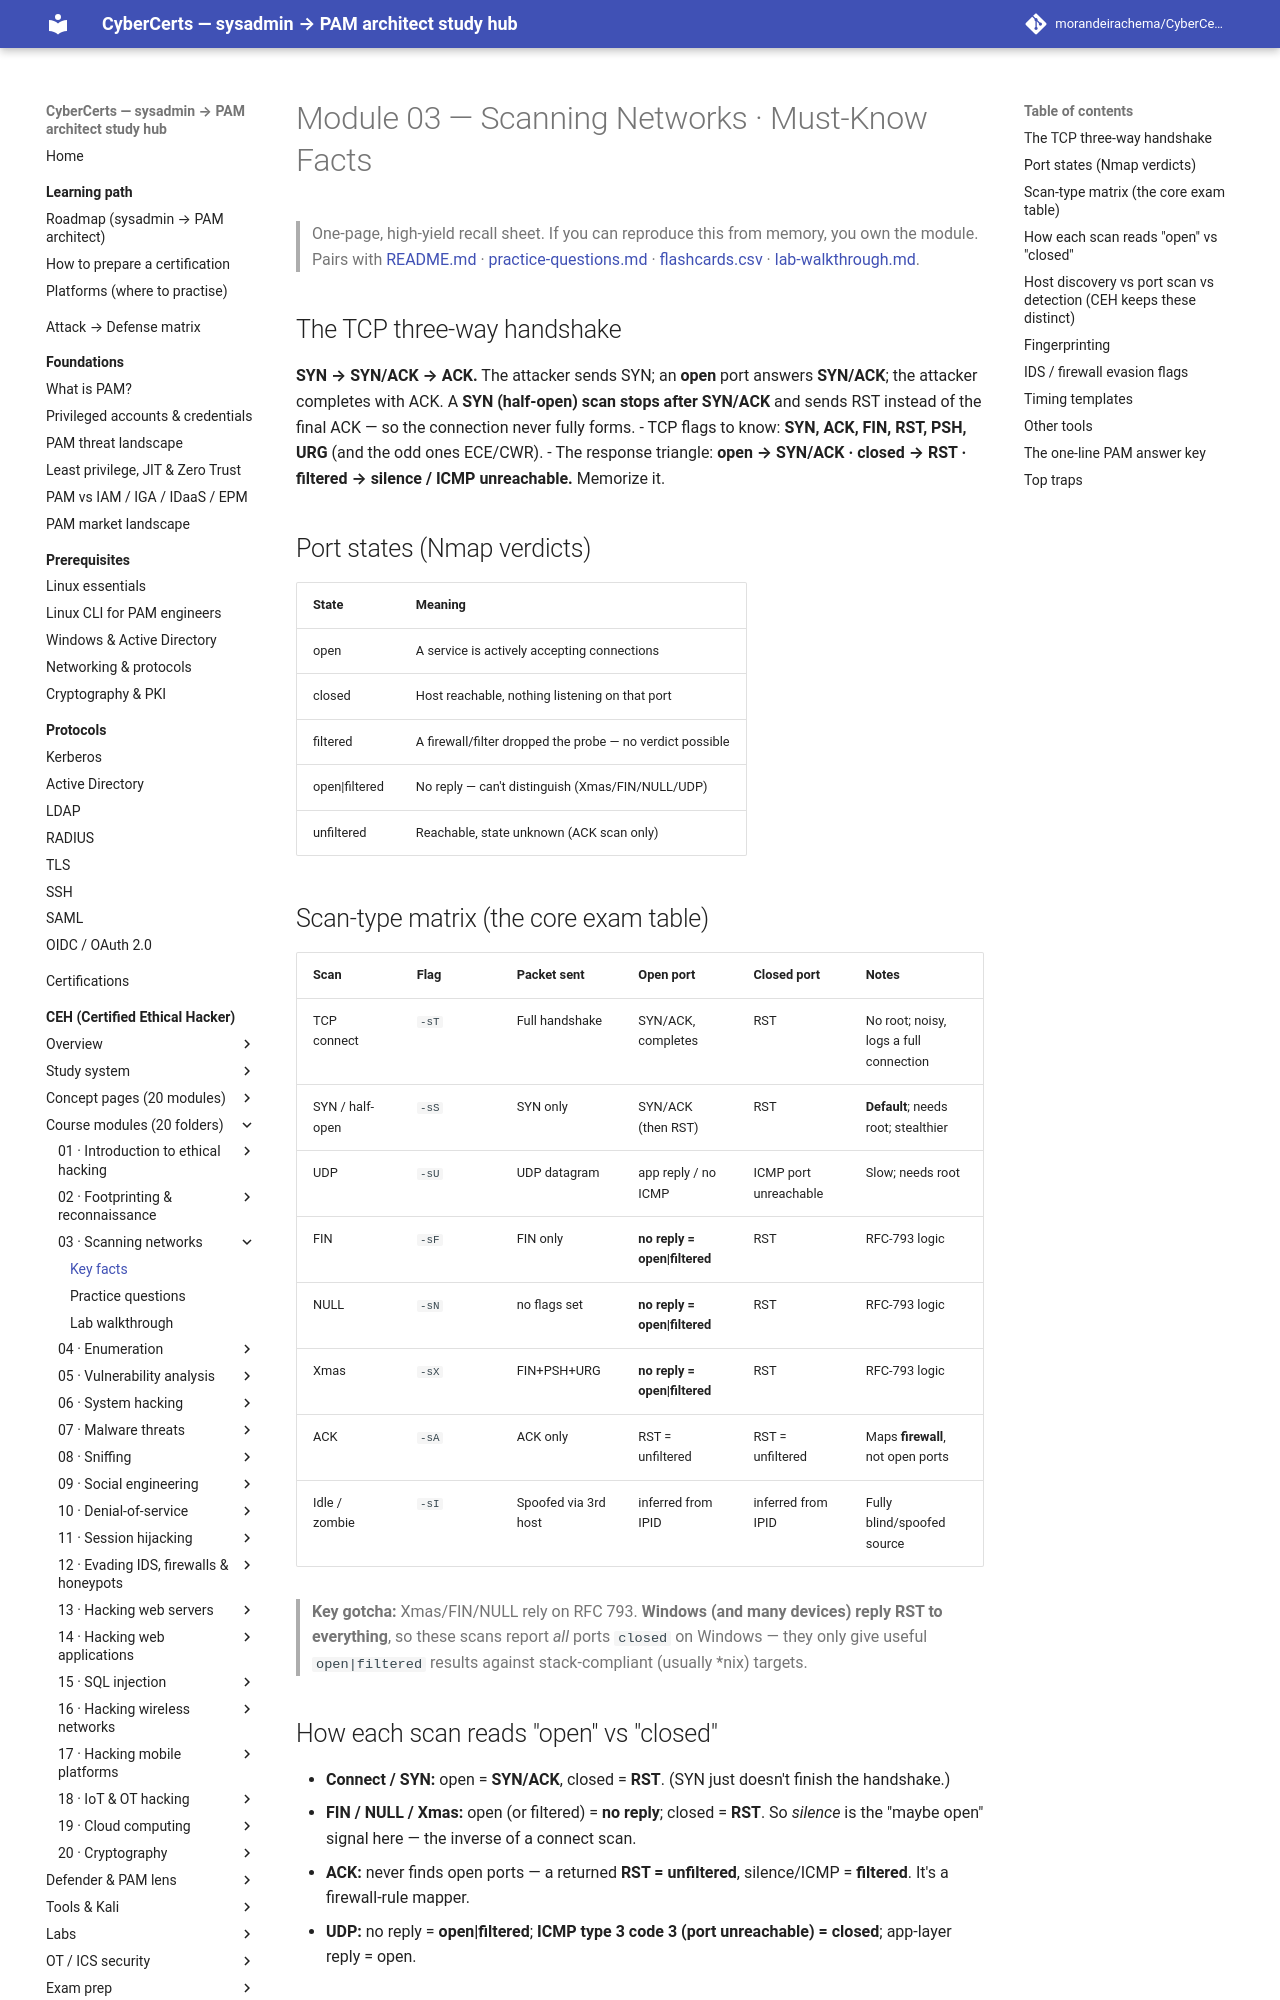

repository: morandeirachema/CyberCerts · page: certs/ceh/modules/03-scanning-networks/facts/index.html · generator: mkdocs

# Module 03 — Scanning Networks · Must-Know Facts

> One-page, high-yield recall sheet. If you can reproduce this from memory, you own the module. Pairs with [README.md](README.md) · [practice-questions.md](practice-questions.md) · [flashcards.csv](flashcards.csv) · [lab-walkthrough.md](lab-walkthrough.md).

## The TCP three-way handshake
**SYN → SYN/ACK → ACK.** The attacker sends SYN; an **open** port answers **SYN/ACK**; the attacker completes with ACK. A **SYN (half-open) scan stops after SYN/ACK** and sends RST instead of the final ACK — so the connection never fully forms.
- TCP flags to know: **SYN, ACK, FIN, RST, PSH, URG** (and the odd ones ECE/CWR).
- The response triangle: **open → SYN/ACK · closed → RST · filtered → silence / ICMP unreachable.** Memorize it.

## Port states (Nmap verdicts)
| State | Meaning |
|---|---|
| open | A service is actively accepting connections |
| closed | Host reachable, nothing listening on that port |
| filtered | A firewall/filter dropped the probe — no verdict possible |
| open\|filtered | No reply — can't distinguish (Xmas/FIN/NULL/UDP) |
| unfiltered | Reachable, state unknown (ACK scan only) |

## Scan-type matrix (the core exam table)
| Scan | Flag | Packet sent | Open port | Closed port | Notes |
|---|---|---|---|---|---|
| TCP connect | `-sT` | Full handshake | SYN/ACK, completes | RST | No root; noisy, logs a full connection |
| SYN / half-open | `-sS` | SYN only | SYN/ACK (then RST) | RST | **Default**; needs root; stealthier |
| UDP | `-sU` | UDP datagram | app reply / no ICMP | ICMP port unreachable | Slow; needs root |
| FIN | `-sF` | FIN only | **no reply = open\|filtered** | RST | RFC-793 logic |
| NULL | `-sN` | no flags set | **no reply = open\|filtered** | RST | RFC-793 logic |
| Xmas | `-sX` | FIN+PSH+URG | **no reply = open\|filtered** | RST | RFC-793 logic |
| ACK | `-sA` | ACK only | RST = unfiltered | RST = unfiltered | Maps **firewall**, not open ports |
| Idle / zombie | `-sI` | Spoofed via 3rd host | inferred from IPID | inferred from IPID | Fully blind/spoofed source |

> **Key gotcha:** Xmas/FIN/NULL rely on RFC 793. **Windows (and many devices) reply RST to everything**, so these scans report *all* ports `closed` on Windows — they only give useful `open|filtered` results against stack-compliant (usually *nix) targets.

## How each scan reads "open" vs "closed"
- **Connect / SYN:** open = **SYN/ACK**, closed = **RST**. (SYN just doesn't finish the handshake.)
- **FIN / NULL / Xmas:** open (or filtered) = **no reply**; closed = **RST**. So *silence* is the "maybe open" signal here — the inverse of a connect scan.
- **ACK:** never finds open ports — a returned **RST = unfiltered**, silence/ICMP = **filtered**. It's a firewall-rule mapper.
- **UDP:** no reply = **open|filtered**; **ICMP type 3 code 3 (port unreachable) = closed**; app-layer reply = open.
